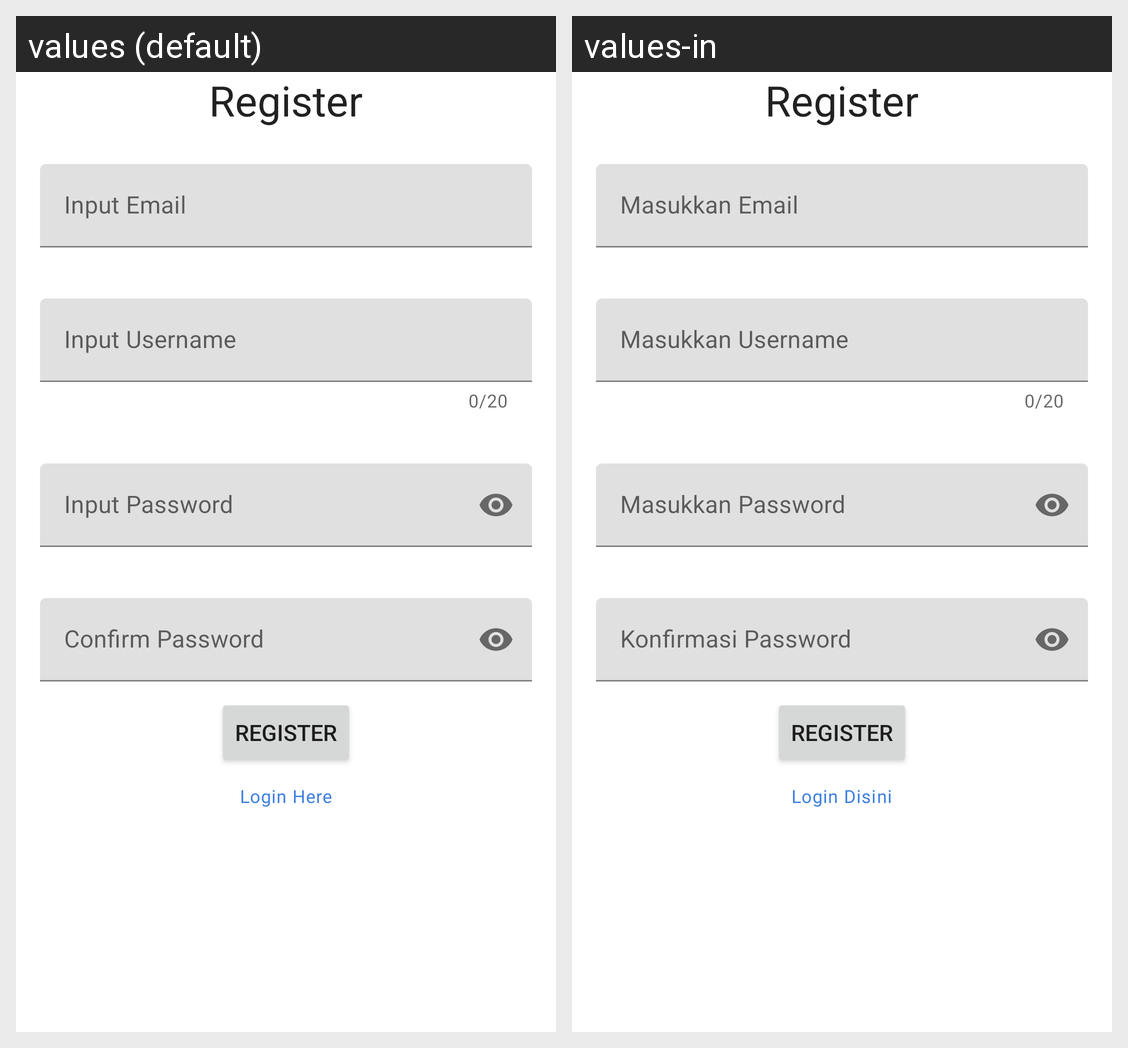

For this localized Android screen grid, give each drawn string resource with its value in every locale shown.
Android screen res/layout/activity_register.xml rendered under 2 locales, left to right: values (default), values-in. Device: Nexus 5 (rendered at 1080×1920; each locale shown at half size, 540×960, under a caption strip naming it); theme Theme.Binarchallenge5.
Strings drawn on this screen, with the default value and each locale's value (text and hints the layout hard-codes, and strings that could not be matched under every locale, appear in the picture but are not listed):

register
  values: Register
  values-in: Register  [not translated; the default value is used]

input_email
  values: Input Email
  values-in: Masukkan Email

input_username
  values: Input Username
  values-in: Masukkan Username

input_password
  values: Input Password
  values-in: Masukkan Password

confirm_password
  values: Confirm Password
  values-in: Konfirmasi Password

login_here
  values: Login Here
  values-in: Login Disini
